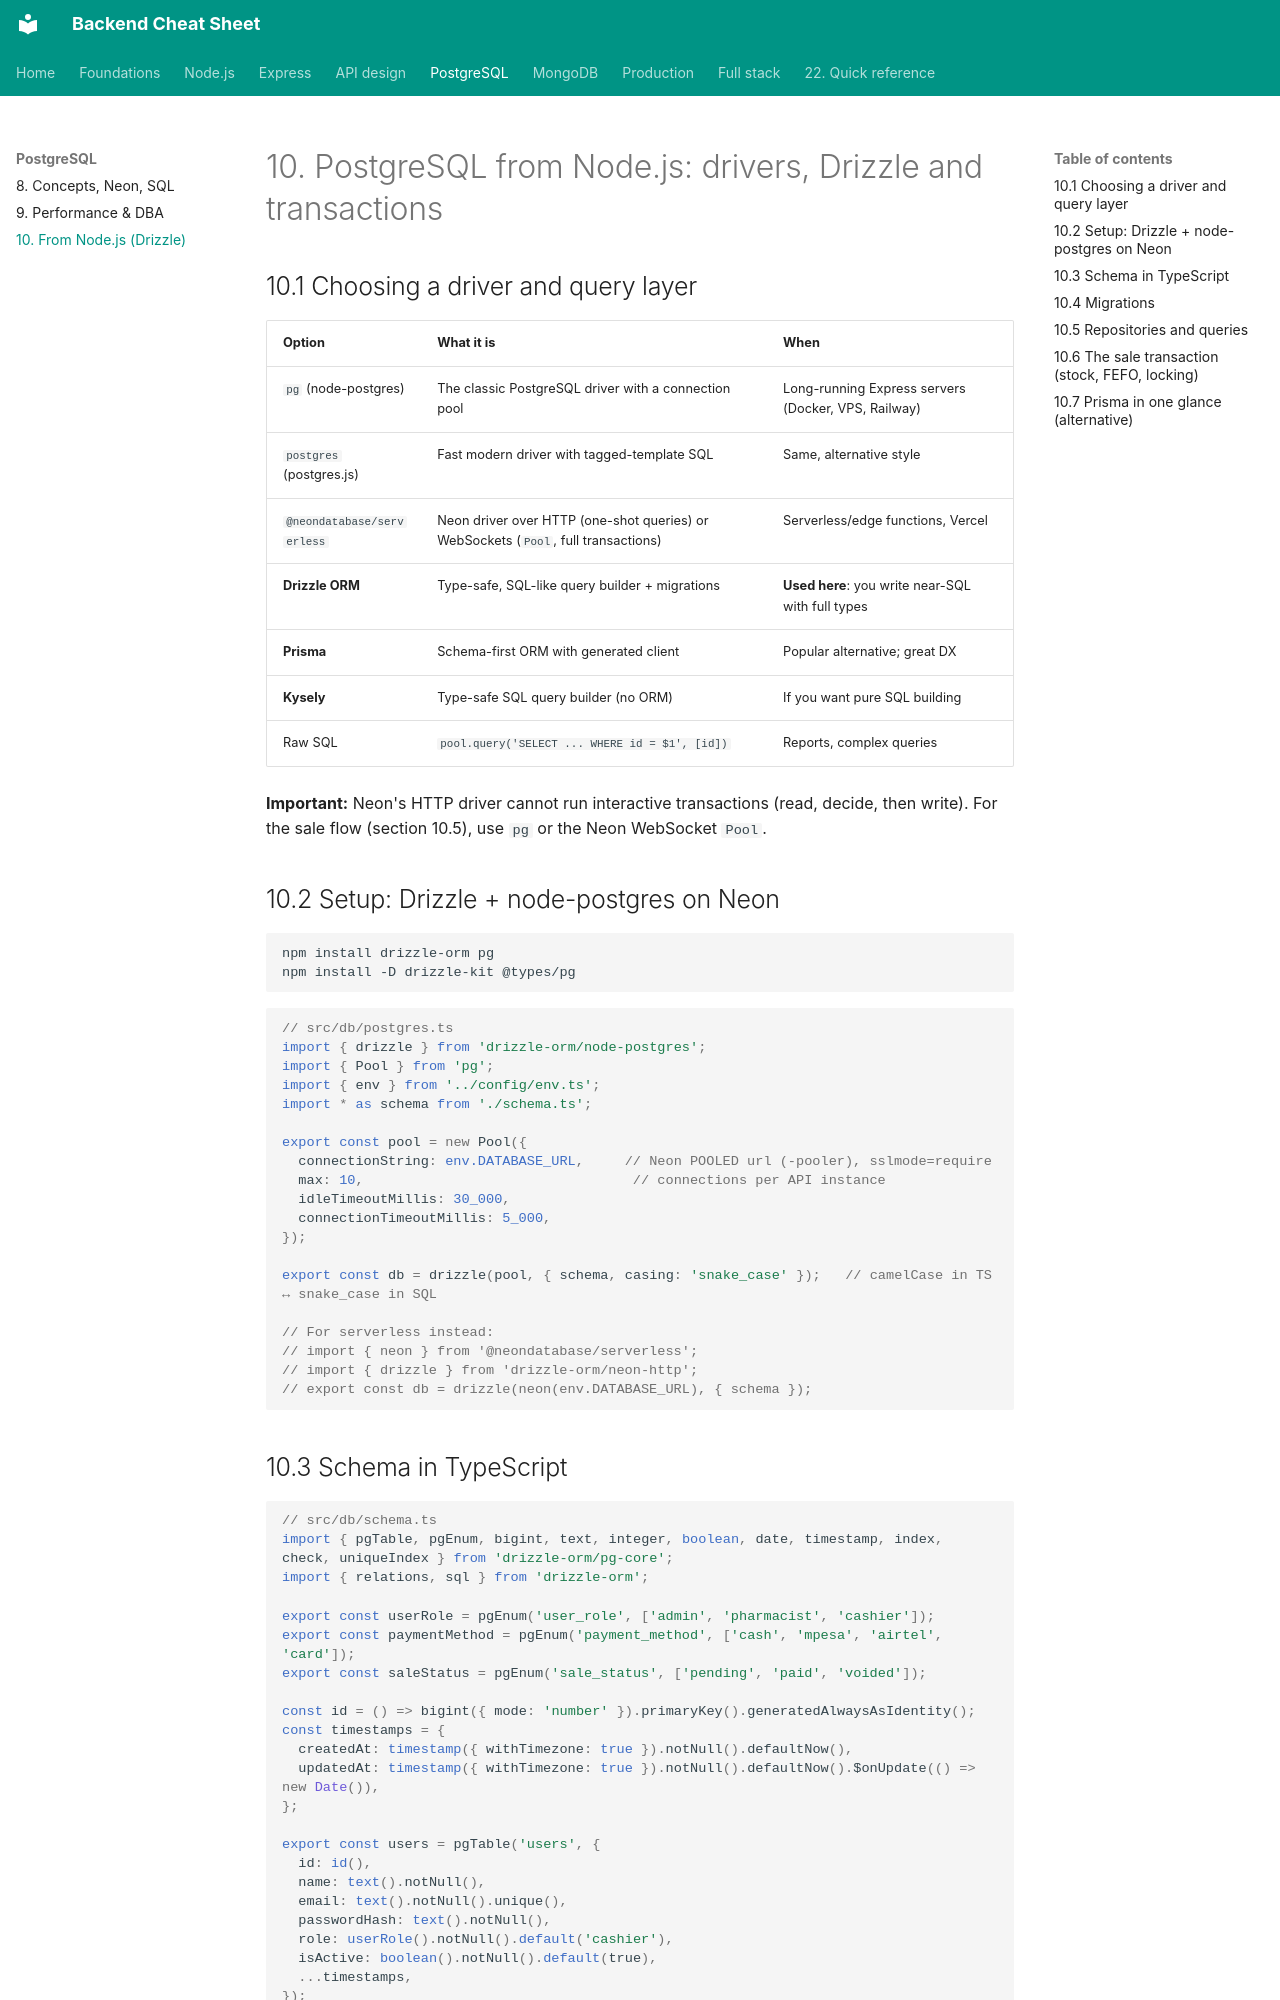

repository: efron07/backend-cheatsheet · page: 10-postgres-node/index.html · generator: mkdocs

# 10. PostgreSQL from Node.js: drivers, Drizzle and transactions

## 10.1 Choosing a driver and query layer

| Option | What it is | When |
| --- | --- | --- |
| `pg` (node-postgres) | The classic PostgreSQL driver with a connection pool | Long-running Express servers (Docker, VPS, Railway) |
| `postgres` (postgres.js) | Fast modern driver with tagged-template SQL | Same, alternative style |
| `@neondatabase/serverless` | Neon driver over HTTP (one-shot queries) or WebSockets (`Pool`, full transactions) | Serverless/edge functions, Vercel |
| **Drizzle ORM** | Type-safe, SQL-like query builder + migrations | **Used here**: you write near-SQL with full types |
| **Prisma** | Schema-first ORM with generated client | Popular alternative; great DX |
| **Kysely** | Type-safe SQL query builder (no ORM) | If you want pure SQL building |
| Raw SQL | `pool.query('SELECT ... WHERE id = $1', [id])` | Reports, complex queries |

**Important:** Neon's HTTP driver cannot run interactive transactions (read, decide, then write). For the sale flow (section 10.5), use `pg` or the Neon WebSocket `Pool`.

## 10.2 Setup: Drizzle + node-postgres on Neon

```bash
npm install drizzle-orm pg
npm install -D drizzle-kit @types/pg
```

```ts
// src/db/postgres.ts
import { drizzle } from 'drizzle-orm/node-postgres';
import { Pool } from 'pg';
import { env } from '../config/env.ts';
import * as schema from './schema.ts';

export const pool = new Pool({
  connectionString: env.DATABASE_URL,     // Neon POOLED url (-pooler), sslmode=require
  max: 10,                                 // connections per API instance
  idleTimeoutMillis: 30_000,
  connectionTimeoutMillis: 5_000,
});

export const db = drizzle(pool, { schema, casing: 'snake_case' });   // camelCase in TS ↔ snake_case in SQL

// For serverless instead:
// import { neon } from '@neondatabase/serverless';
// import { drizzle } from 'drizzle-orm/neon-http';
// export const db = drizzle(neon(env.DATABASE_URL), { schema });
```
